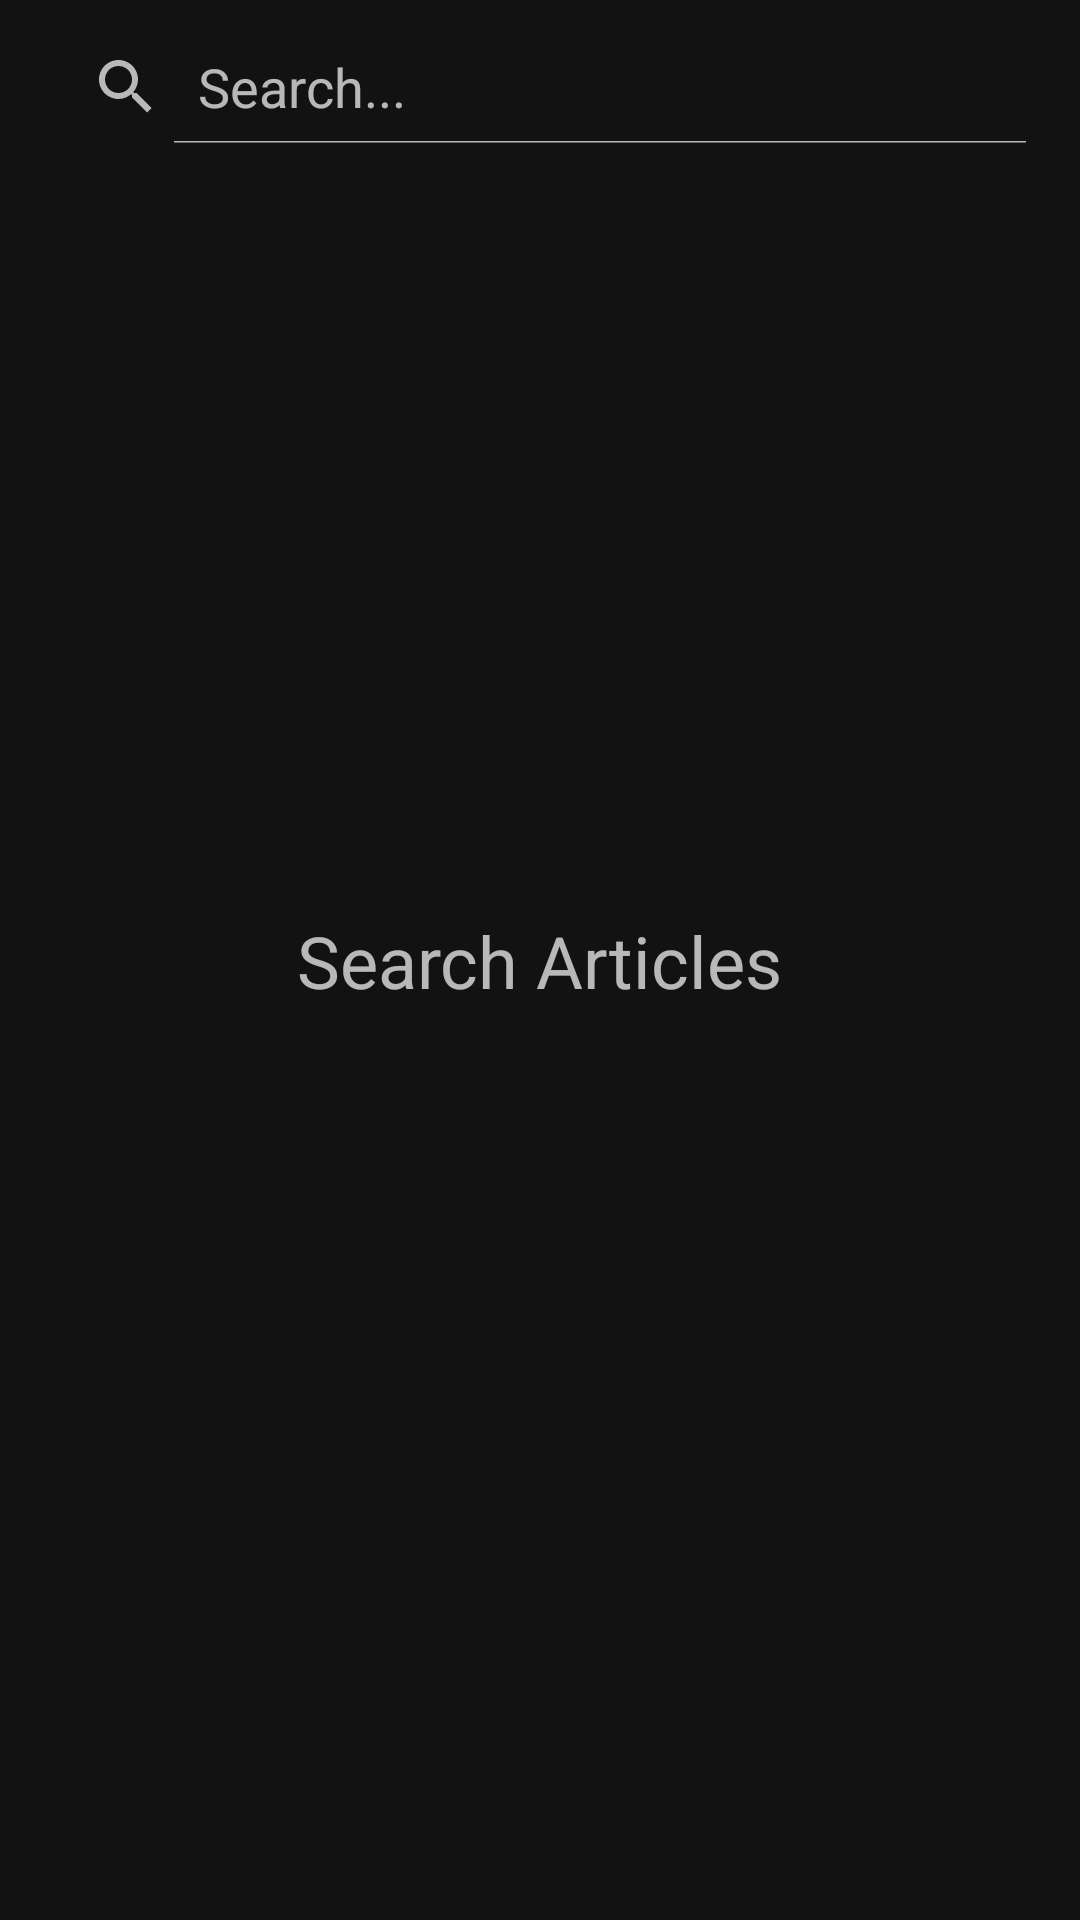

Reconstruct the res/layout file that produces this screen, plus the resources it refers to.
<!-- AndroidManifest.xml: application theme Theme.ChatWiseProject -->
<!-- res/layout/fragment_search_image.xml -->
<?xml version="1.0" encoding="utf-8"?>
<androidx.constraintlayout.widget.ConstraintLayout xmlns:android="http://schemas.android.com/apk/res/android"
    xmlns:app="http://schemas.android.com/apk/res-auto"
    android:layout_width="match_parent"
    android:layout_height="match_parent"
    xmlns:tools="http://schemas.android.com/tools"
    tools:context=".SearchImageFragment">


    <TextView
        android:id="@+id/tv_search_image"
        android:layout_width="wrap_content"
        android:layout_height="wrap_content"
        android:text="Search Articles"
        android:textSize="24sp"
        android:visibility="visible"
        app:layout_constraintBottom_toBottomOf="parent"
        app:layout_constraintEnd_toEndOf="parent"
        app:layout_constraintStart_toStartOf="parent"
        app:layout_constraintTop_toTopOf="parent" />

    <SearchView
        android:id="@+id/etSearch"
        android:layout_width="match_parent"
        android:layout_height="wrap_content"
        android:layout_margin="5dp"
        android:layout_marginTop="4dp"
        android:clickable="true"
        android:focusable="true"
        android:iconifiedByDefault="false"
        android:padding="5dp"
        android:queryHint="Search..."
        app:layout_constraintEnd_toEndOf="parent"
        app:layout_constraintHorizontal_bias="0.444"
        app:layout_constraintStart_toStartOf="parent"
        app:layout_constraintTop_toTopOf="parent" />

    <androidx.recyclerview.widget.RecyclerView
        android:id="@+id/rvSearchImage"
        android:layout_width="match_parent"
        android:layout_height="0dp"
        tools:listitem="@layout/list_item"
        android:clipToPadding="false"
        android:paddingBottom="50dp"
        app:layout_constraintBottom_toBottomOf="parent"
        app:layout_constraintEnd_toEndOf="parent"
        app:layout_constraintStart_toStartOf="parent"
        app:layout_constraintTop_toBottomOf="@+id/etSearch" />

    <ProgressBar
        android:id="@+id/paginationProgressBar"
        style="?attr/progressBarStyle"
        android:layout_width="wrap_content"
        android:layout_height="wrap_content"
        android:visibility="invisible"
        android:background="@android:color/transparent"
        app:layout_constraintBottom_toBottomOf="parent"
        app:layout_constraintEnd_toEndOf="parent"
        app:layout_constraintHorizontal_bias="0.5"
        app:layout_constraintStart_toStartOf="parent" />

</androidx.constraintlayout.widget.ConstraintLayout>
<!-- res/layout/list_item.xml (included above) -->
<?xml version="1.0" encoding="utf-8"?>
<androidx.cardview.widget.CardView
    xmlns:android="http://schemas.android.com/apk/res/android"
    xmlns:app="http://schemas.android.com/apk/res-auto"
    android:layout_width="match_parent"
    android:layout_height="wrap_content"
    app:cardCornerRadius="20dp"
    android:layout_margin="7dp"
    android:elevation="8dp">
    <androidx.constraintlayout.widget.ConstraintLayout
        android:layout_width="match_parent"
        android:layout_height="wrap_content"
        android:padding="20dp">

        <ImageView
            android:id="@+id/ivImage"
            android:contentDescription="Images"
            android:layout_width="match_parent"
            android:layout_height="match_parent"
            android:minWidth="250sp"
            android:minHeight="250sp"
            android:padding="10sp"
            android:scaleType="centerCrop"
            app:layout_constraintStart_toStartOf="parent"
            app:layout_constraintEnd_toEndOf="parent"
            app:layout_constraintTop_toTopOf="parent" />

        <TextView
            android:id="@+id/tvTitle"
            android:layout_width="0dp"
            android:layout_height="wrap_content"
            android:layout_margin="10sp"
            android:ellipsize="end"
            android:maxLines="3"
            android:text="TITLE"
            android:textColor="@android:color/black"
            android:textSize="15sp"
            android:textStyle="bold"
            android:textAlignment="center"
            app:layout_constraintRight_toRightOf="parent"
            app:layout_constraintLeft_toLeftOf="parent"
            app:layout_constraintTop_toBottomOf="@+id/ivImage" />



    </androidx.constraintlayout.widget.ConstraintLayout>
</androidx.cardview.widget.CardView>
<!-- resources referenced by this layout -->
<resources>
  <style name="Theme.ChatWiseProject" parent="Theme.MaterialComponents.NoActionBar">
          
          <item name="colorPrimary">@color/purple_500</item>
          <item name="colorPrimaryVariant">@color/purple_700</item>
          <item name="colorOnPrimary">@color/white</item>
          
          <item name="colorSecondary">@color/teal_200</item>
          <item name="colorSecondaryVariant">@color/teal_700</item>
          <item name="colorOnSecondary">@color/black</item>
          
          <item name="android:statusBarColor">?attr/colorPrimaryVariant</item>
          
      </style>
  <!-- not gathered from this repository: default colours our renderer supplied (Android Studio template values) -->
  <color name="purple_500">#FF6200EE</color>
  <color name="purple_700">#FF3700B3</color>
  <color name="teal_200">#FF03DAC5</color>
  <color name="teal_700">#FF018786</color>
  <color name="black">#FF000000</color>
  <color name="white">#FFFFFFFF</color>
</resources>
